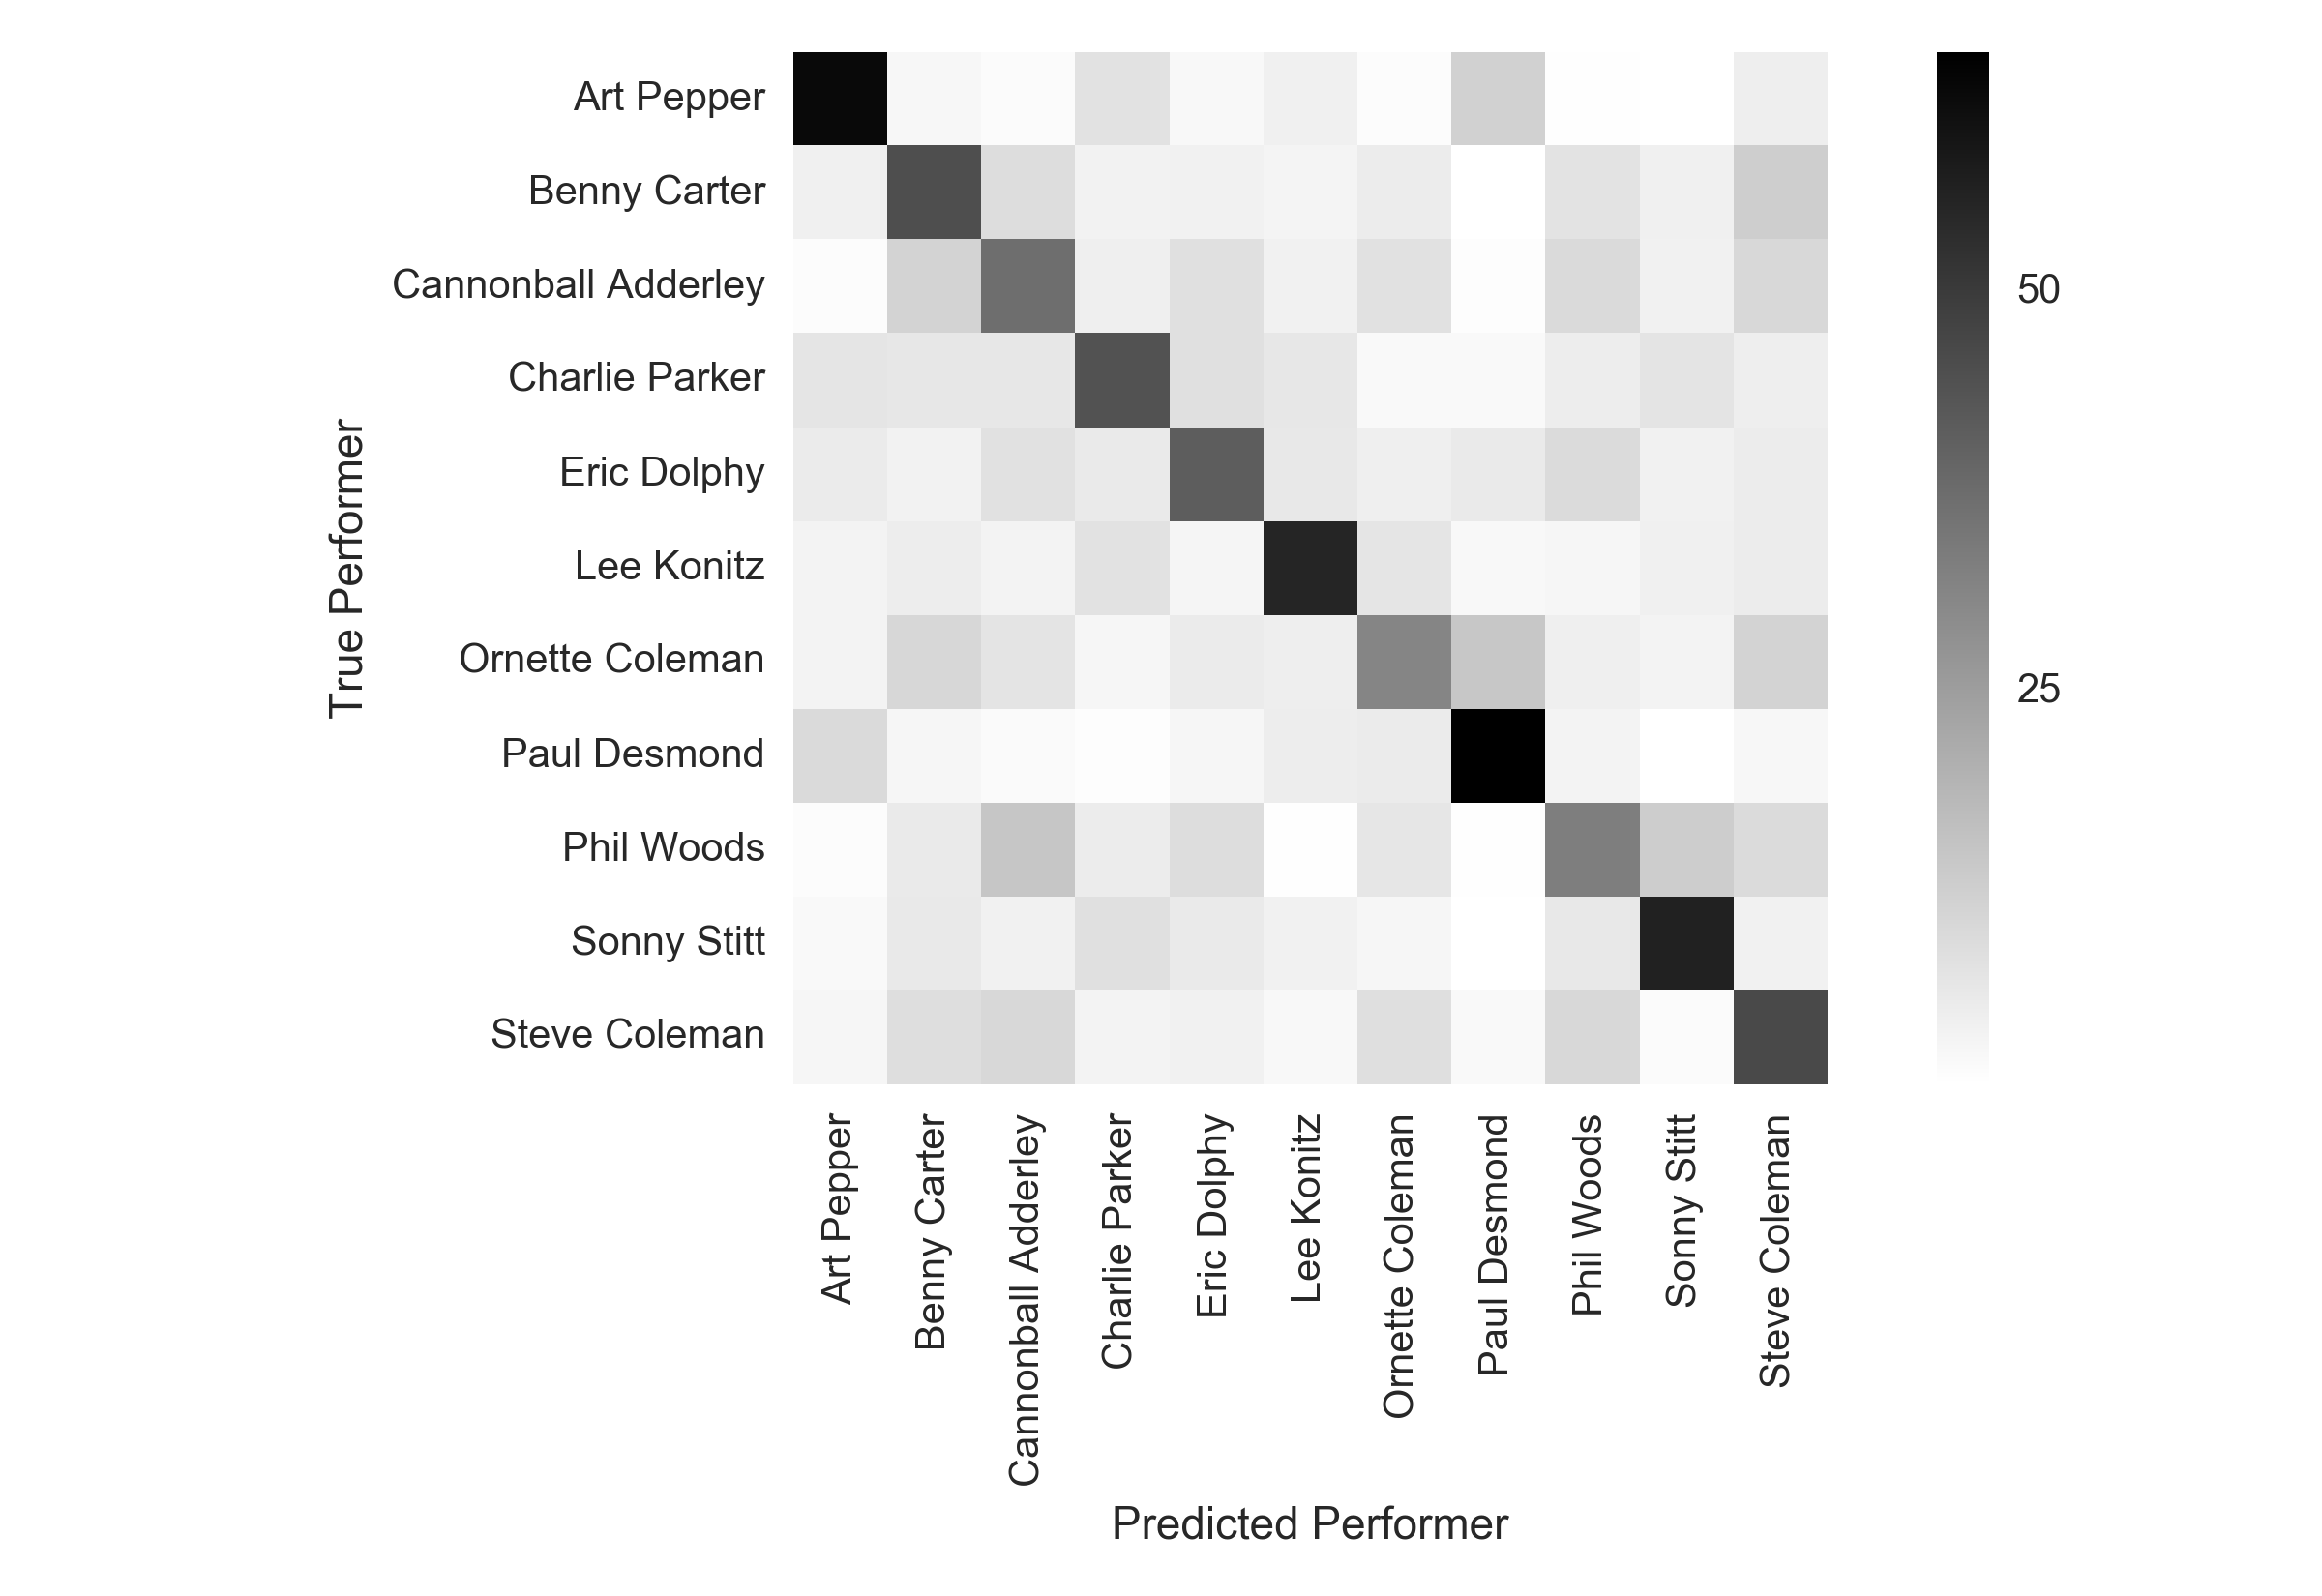

Values plotted in this chart, from the file beside it:
62.33; 2.50; 1.50; 7.67; 2.17; 4.33; 1.33; 12.17; 0.83; 0.33; 4.83
4.14; 45.29; 9.00; 3.71; 4.00; 3.29; 5.29; 0.57; 7.57; 4.29; 12.86
1.20; 11.60; 37.20; 4.40; 8.40; 4.00; 8.00; 1.00; 9.80; 4.00; 10.40
7.00; 6.50; 6.50; 43.81; 8.38; 6.56; 2.06; 2.00; 5.06; 7.31; 4.81
5.50; 3.67; 8.17; 5.83; 41.33; 6.17; 4.50; 5.83; 9.67; 4.00; 5.33
3.60; 4.88; 3.47; 7.84; 2.96; 55.53; 7.07; 2.19; 2.83; 4.37; 5.27
3.60; 10.60; 7.40; 2.80; 5.60; 4.80; 31.40; 14.60; 4.60; 3.40; 11.20
9.85; 2.65; 1.77; 1.01; 2.65; 5.05; 5.56; 65.03; 3.41; 0.51; 2.53
1.17; 5.83; 14.83; 5.17; 9.00; 0.67; 6.67; 0.67; 33.17; 13.17; 9.67
2.01; 6.04; 4.03; 8.39; 5.70; 4.03; 2.85; 0.50; 6.21; 56.21; 4.03
2.71; 8.71; 10.29; 3.43; 4.00; 2.29; 8.43; 1.86; 10.29; 1.57; 46.43
